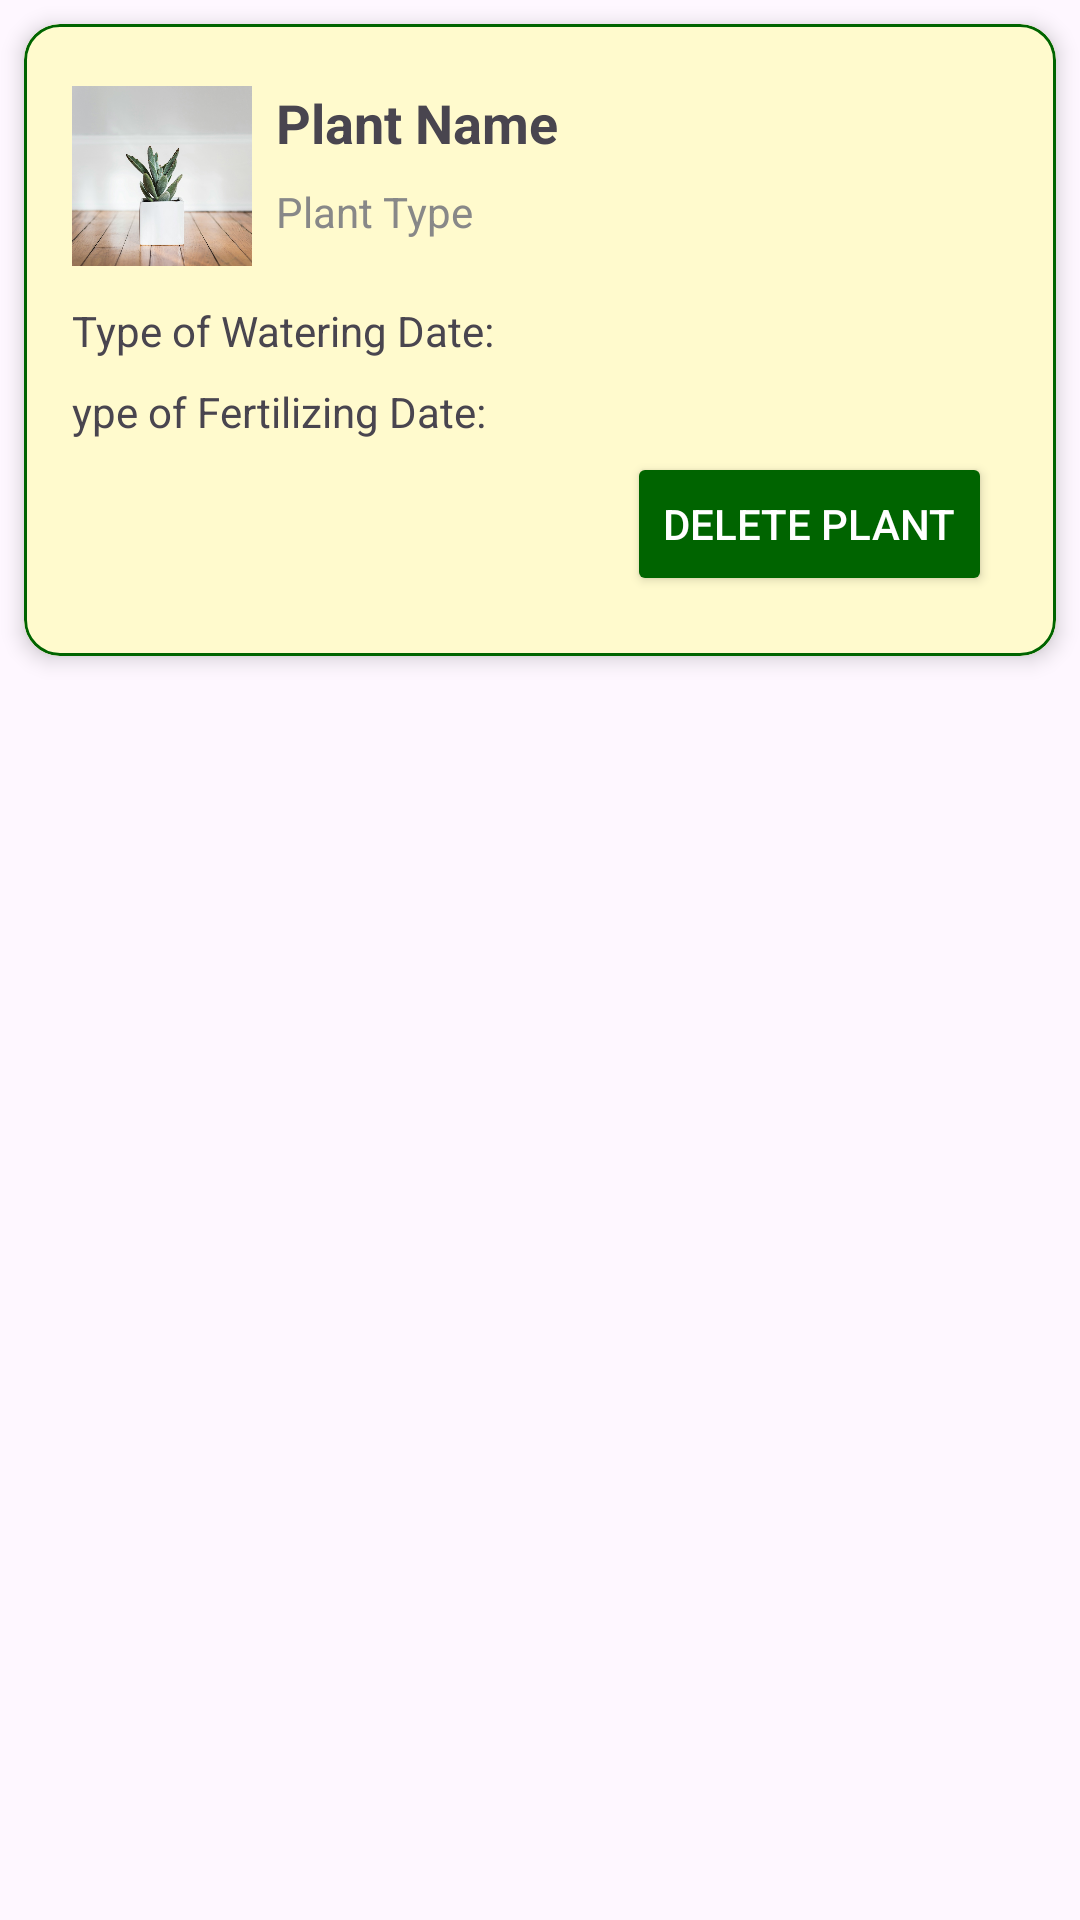

This screen was rendered from an Android layout file. Write that file and the resources it references.
<!-- AndroidManifest.xml: application theme Theme.PlantpalLite -->
<!-- res/layout/plant_recycler_view_item.xml -->
<?xml version="1.0" encoding="utf-8"?>
<androidx.constraintlayout.widget.ConstraintLayout xmlns:android="http://schemas.android.com/apk/res/android"
    xmlns:app="http://schemas.android.com/apk/res-auto"
    xmlns:tools="http://schemas.android.com/tools"
    android:layout_width="match_parent"
    android:layout_height="wrap_content"
    android:backgroundTint="@color/backgroundIvoryWhite">

    <com.google.android.material.card.MaterialCardView
        android:id="@+id/plantCardView"
        android:layout_width="match_parent"
        android:layout_height="wrap_content"
        android:layout_margin="8dp"
        android:layout_marginTop="16dp"
        app:cardBackgroundColor="@color/accent"
        app:cardCornerRadius="12dp"
        app:cardElevation="4dp"
        app:layout_constraintEnd_toStartOf="@+id/guideline10"
        app:layout_constraintStart_toStartOf="@+id/guideline11"
        app:layout_constraintTop_toTopOf="parent"
        app:strokeColor="@color/buttonPrimary"
        app:strokeWidth="1dp">

        <androidx.constraintlayout.widget.ConstraintLayout
            android:layout_width="match_parent"
            android:layout_height="wrap_content"
            android:background="@color/accent"
            android:backgroundTint="@color/accent"
            android:padding="12dp">

            <ImageView
                android:id="@+id/plantImage"
                android:layout_width="60dp"
                android:layout_height="60dp"
                android:layout_marginStart="4dp"
                android:contentDescription="Plant Image"
                android:scaleType="centerCrop"
                android:src="@drawable/plant_placeholder"
                app:layout_constraintBottom_toBottomOf="parent"
                app:layout_constraintStart_toStartOf="parent"
                app:layout_constraintTop_toTopOf="parent"
                app:layout_constraintVertical_bias="0.069" />

            <TextView
                android:id="@+id/plantNameText"
                android:layout_width="0dp"
                android:layout_height="wrap_content"
                android:layout_marginStart="8dp"
                android:text="Plant Name"
                android:textAppearance="@style/TextAppearance.AppCompat.Medium"
                android:textStyle="bold"
                app:layout_constraintEnd_toEndOf="parent"
                app:layout_constraintStart_toEndOf="@+id/plantImage"
                app:layout_constraintTop_toTopOf="@id/plantImage" />

            <TextView
                android:id="@+id/plantTypeText"
                android:layout_width="0dp"
                android:layout_height="wrap_content"
                android:layout_marginTop="8dp"
                android:text="Plant Type"
                android:textAppearance="@style/TextAppearance.AppCompat.Small"
                android:textColor="#888888"
                app:layout_constraintEnd_toEndOf="parent"
                app:layout_constraintStart_toStartOf="@+id/plantNameText"
                app:layout_constraintTop_toBottomOf="@+id/plantNameText" />

            <Button
                android:id="@+id/button"
                android:layout_width="wrap_content"
                android:layout_height="wrap_content"
                android:layout_marginStart="264dp"
                android:layout_marginTop="4dp"
                android:layout_marginEnd="32dp"
                android:layout_marginBottom="8dp"
                android:backgroundTint="@color/buttonPrimary"
                android:text="Delete Plant"
                android:textColor="@color/white"
                app:layout_constraintBottom_toBottomOf="parent"
                app:layout_constraintEnd_toEndOf="parent"
                app:layout_constraintHorizontal_bias="0.77"
                app:layout_constraintStart_toStartOf="parent"
                app:layout_constraintTop_toBottomOf="@+id/textView10" />

            <TextView
                android:id="@+id/textView8"
                android:layout_width="wrap_content"
                android:layout_height="wrap_content"
                android:layout_marginTop="12dp"
                android:text="Type of Watering Date:"
                app:layout_constraintStart_toStartOf="@+id/plantImage"
                app:layout_constraintTop_toBottomOf="@+id/plantImage" />

            <TextView
                android:id="@+id/textView10"
                android:layout_width="wrap_content"
                android:layout_height="wrap_content"
                android:layout_marginTop="8dp"
                android:text="ype of Fertilizing Date:"
                app:layout_constraintStart_toStartOf="@+id/textView8"
                app:layout_constraintTop_toBottomOf="@+id/textView8" />

        </androidx.constraintlayout.widget.ConstraintLayout>
    </com.google.android.material.card.MaterialCardView>

    <androidx.constraintlayout.widget.Guideline
        android:id="@+id/guideline10"
        android:layout_width="wrap_content"
        android:layout_height="wrap_content"
        android:orientation="vertical"
        app:layout_constraintGuide_percent="0.97" />

    <androidx.constraintlayout.widget.Guideline
        android:id="@+id/guideline11"
        android:layout_width="wrap_content"
        android:layout_height="wrap_content"
        android:orientation="vertical"
        app:layout_constraintGuide_percent="0.0" />

</androidx.constraintlayout.widget.ConstraintLayout>
<!-- resources referenced by this layout -->
<resources>
  <color name="accent">#FFFACD</color>
  <color name="backgroundIvoryWhite">#FFFFF0</color>
  <color name="buttonPrimary">#006400</color>
  <color name="white">#FFFFFFFF</color>
  <!-- drawable plant_placeholder: jpg bitmap (drawable, 147074 bytes) -->
  <style name="Theme.PlantpalLite" parent="Base.Theme.PlantpalLite" />
  <style name="Base.Theme.PlantpalLite" parent="Theme.Material3.DayNight.NoActionBar">
          
          
      </style>
</resources>
